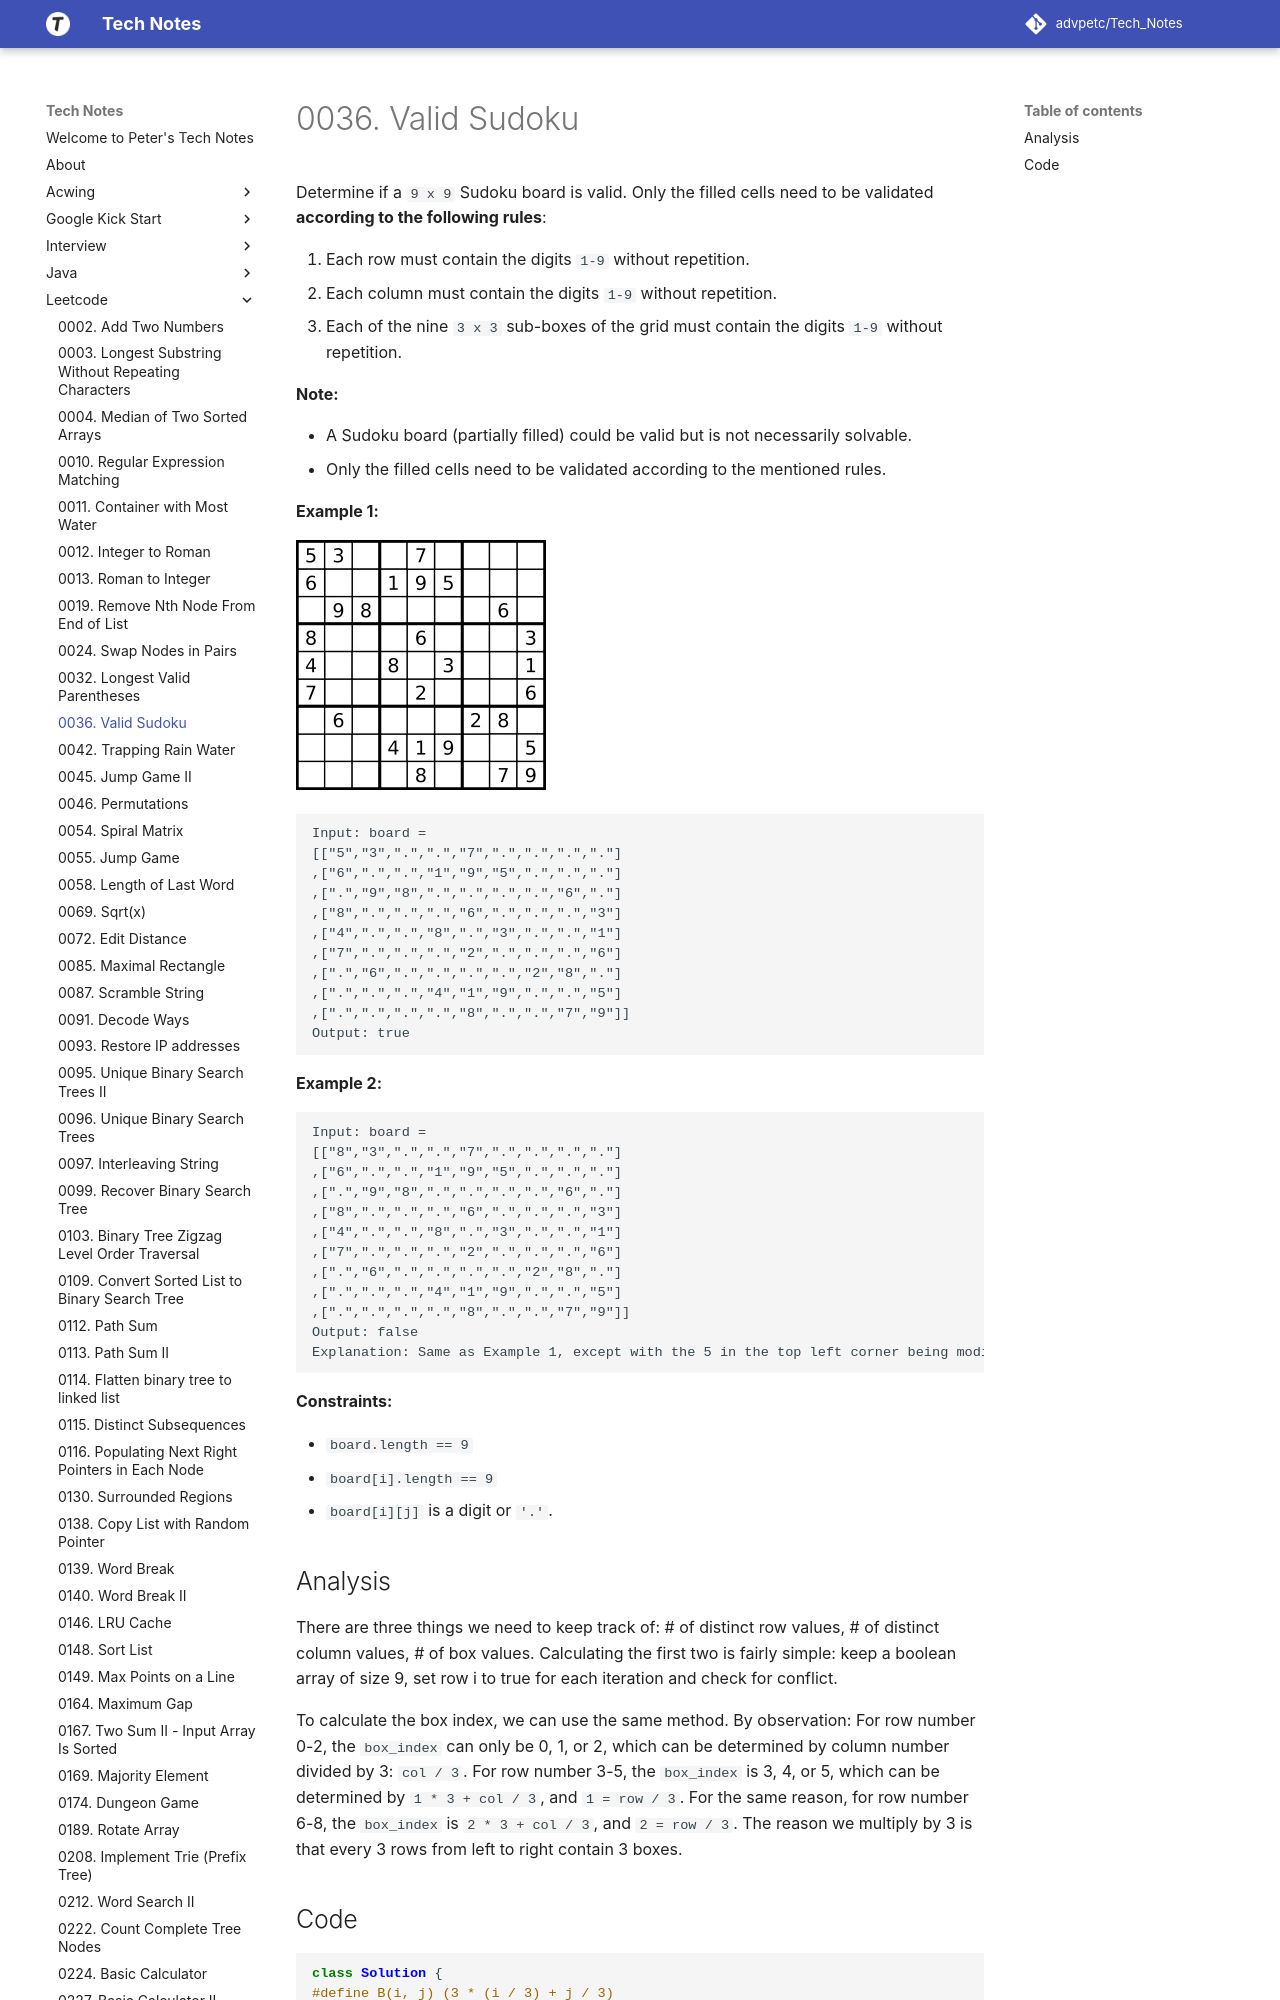

repository: advpetc/tech_notes · page: Leetcode/0036-Valid-Sudoku/index.html · generator: mkdocs

# 0036. Valid Sudoku

Determine if a `9 x 9` Sudoku board is valid. Only the filled cells need to be validated **according to the following rules**:

1. Each row must contain the digits `1-9` without repetition.
2. Each column must contain the digits `1-9` without repetition.
3. Each of the nine `3 x 3` sub-boxes of the grid must contain the digits `1-9` without repetition.

**Note:**

- A Sudoku board (partially filled) could be valid but is not necessarily solvable.
- Only the filled cells need to be validated according to the mentioned rules.

 

**Example 1:**

![IMAGE](resources/B87070BDAFF19E912ECD2978BBD14088.jpg)

```
Input: board = 
[["5","3",".",".","7",".",".",".","."]
,["6",".",".","1","9","5",".",".","."]
,[".","9","8",".",".",".",".","6","."]
,["8",".",".",".","6",".",".",".","3"]
,["4",".",".","8",".","3",".",".","1"]
,["7",".",".",".","2",".",".",".","6"]
,[".","6",".",".",".",".","2","8","."]
,[".",".",".","4","1","9",".",".","5"]
,[".",".",".",".","8",".",".","7","9"]]
Output: true
```

**Example 2:**
